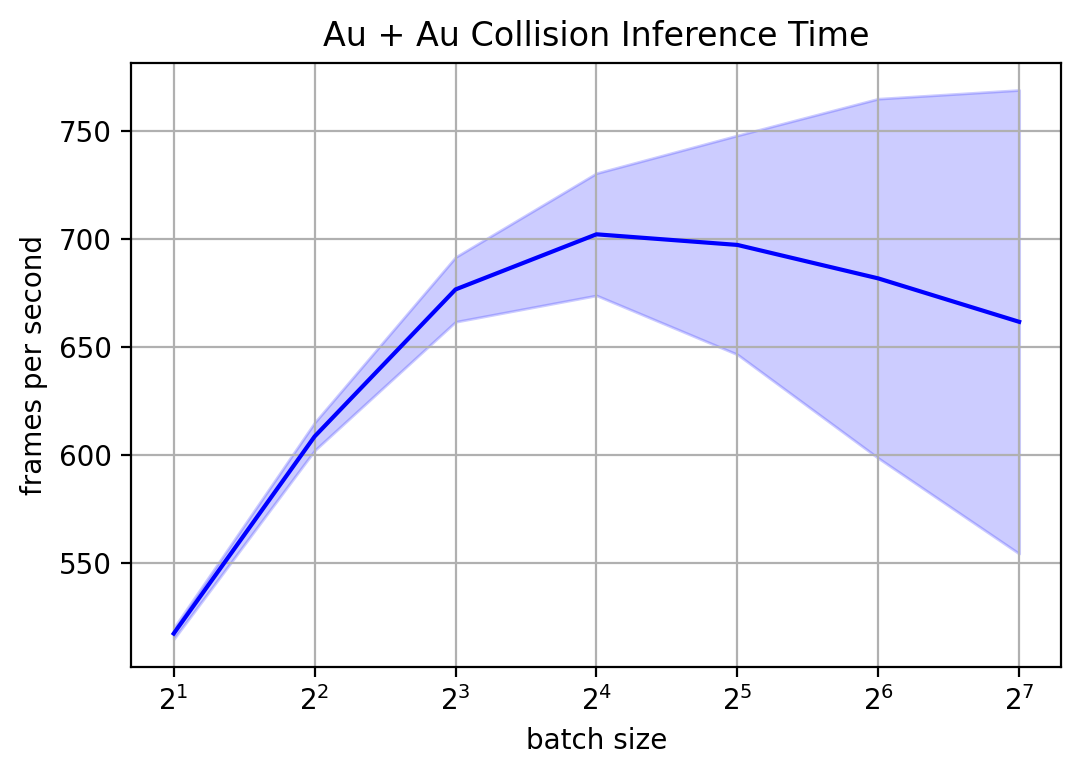

The data file committed next to this chart (first rows):
, data_size, batch_size, num_runs, benchmark, memory allocated (MB), memory reserved  (MB), max memory allocated (MB), max memory reserved  (MB), frames per second, std
0, 1024, 8, 10, False, 2990, 3220, 3177, 3220, 671.3, 14.27
1, 1024, 4, 10, False, 2989, 3110, 3085, 3110, 607.8, 6.588
2, 1024, 16, 10, False, 2990, 3442, 3365, 3442, 694.7, 27.98
3, 1024, 32, 10, True, 2991, 3878, 3737, 3878, 697.3, 50.68
4, 1024, 128, 10, False, 2995, 6526, 5971, 6526, 659.9, 106.9
5, 1024, 32, 10, False, 2991, 3878, 3737, 3878, 692.7, 50.64
6, 1024, 16, 10, True, 2990, 3442, 3365, 3442, 702.2, 28.29
7, 1024, 2, 10, False, 2989, 3058, 3037, 3058, 511.6, 2.809
8, 1024, 8, 10, True, 2990, 3220, 3177, 3220, 676.7, 14.97
9, 1024, 2, 10, True, 2989, 3058, 3037, 3058, 517.4, 2.554
10, 1024, 64, 10, False, 2992, 4758, 4480, 4758, 680.1, 83.08
11, 1024, 128, 10, True, 2995, 6526, 5971, 6526, 661.7, 107.3
12, 1024, 4, 10, True, 2989, 3110, 3085, 3110, 608.6, 6.453
13, 1024, 64, 10, True, 2992, 4758, 4480, 4758, 681.8, 83.18
